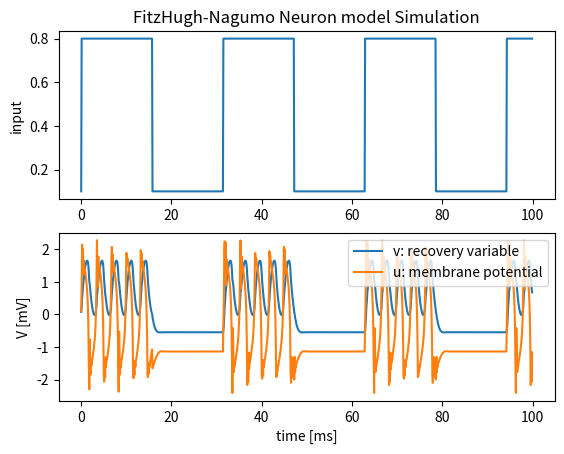

Write the Python code that produced this figure.
"""
FitzHugh-Nagumo Neuron model
[redacted]
"""
import numpy as np
import matplotlib.pyplot as plt


class FitzHughNagumo:
    """ Not implemented yet """
    def __init__(self, time, dt, a=0.7, b=0.8, c=10):
        """
        Initialize Neuron parameters
        :param time:
        :param dt:
        :param a:
        :param b:
        :param c:
        """
        self.time = time
        self.dt = dt
        self.a = a
        self.b = b
        self.c = c
        self.monitor = {}

    def calc_v(self, i, v0=0, u0=0):
        """ compute membrane potential """
        v_monitor = []
        u_monitor = []

        v = v0
        u = u0

        time = int(self.time / self.dt)

        for t in range(time):
            u += self.du(u, v, i[t])
            v += self.dv(u, v)

            v_monitor.append(v)
            u_monitor.append(u)

        self.monitor['v'] = v_monitor
        self.monitor['u'] = u_monitor

        return v_monitor, u_monitor

    def du(self, u, v, i):
        return self.c * (u - u**3 / 3. - v + i) * self.dt

    def dv(self, u, v):
        return (u - self.b * v + self.a) * self.dt


if __name__ == '__main__':
    # init experimental time and time-step
    time = 100
    dt = 0.1

    # create Hodgkin-Huxley Neuron
    neu = FitzHughNagumo(time, dt)

    # Input data (sin curve)
    input_data = np.sin(0.2 * np.arange(0, time, dt))
    input_data = np.where(input_data > 0, 0.8, 0.1)

    v, u = neu.calc_v(input_data)

    # plot
    x = np.arange(0, time, dt)
    plt.subplot(2, 1, 1)
    plt.title('FitzHugh-Nagumo Neuron model Simulation')
    plt.plot(x, input_data)
    plt.ylabel('input')

    plt.subplot(2, 1, 2)
    plt.plot(x, v, label='v: recovery variable')
    plt.plot(x, u, label='u: membrane potential')
    plt.ylabel('V [mV]')
    plt.xlabel('time [ms]')

    plt.legend()
    plt.show()
